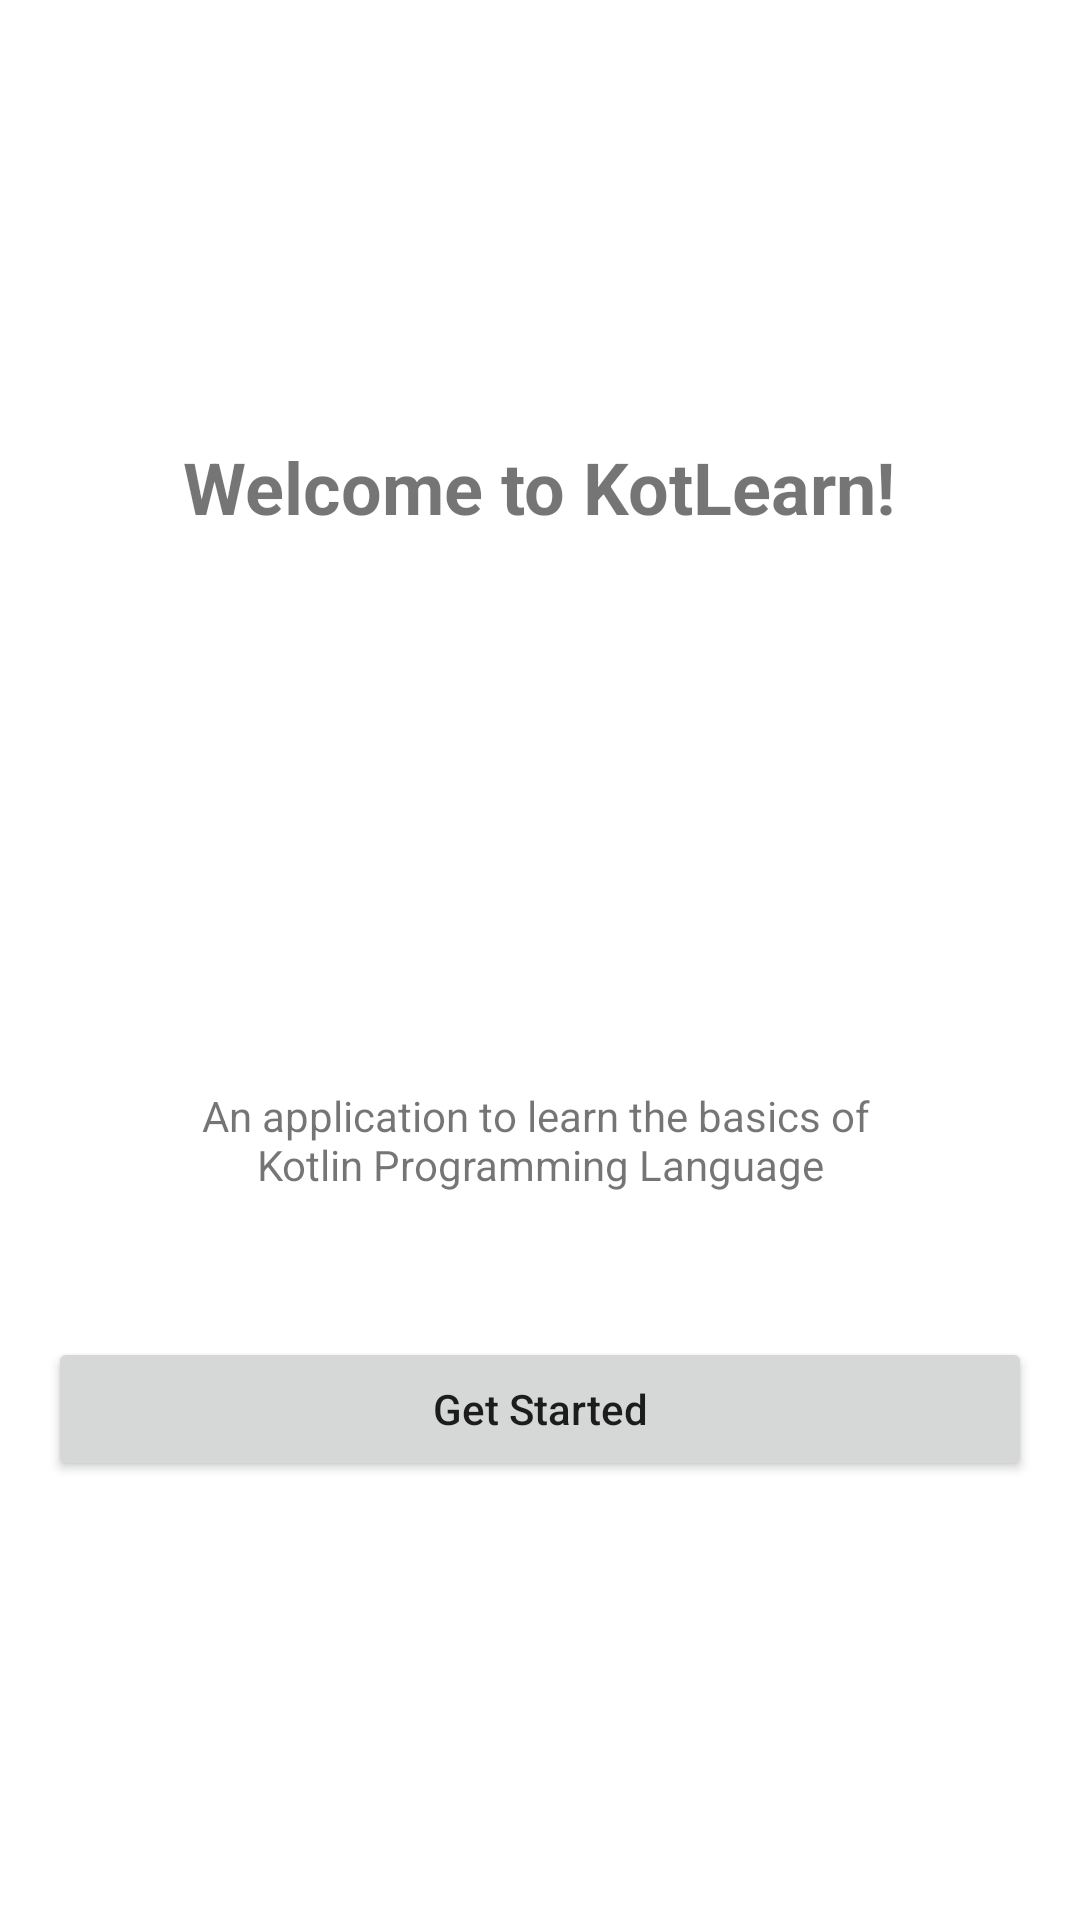

Layout XML and referenced resources for this Android screen:
<!-- AndroidManifest.xml: application theme Theme.KotLearn -->
<!-- res/layout/fragment_welcome.xml -->
<?xml version="1.0" encoding="utf-8"?>
<LinearLayout xmlns:android="http://schemas.android.com/apk/res/android"
    xmlns:tools="http://schemas.android.com/tools"
    android:layout_width="match_parent"
    android:layout_height="match_parent"
    android:gravity="center"
    android:orientation="vertical"
    android:padding="16dp"
    tools:context=".ui.WelcomeFragment">

    <TextView
        android:layout_width="wrap_content"
        android:layout_height="wrap_content"
        android:text="@string/welcome_to_kotlearn"
        android:textSize="24sp"
        android:textStyle="bold" />

    <ImageView
        android:id="@+id/welcome_kotlin_image"
        android:layout_width="120dp"
        android:layout_height="120dp"
        android:layout_marginTop="32dp"
        android:transitionName="welcome_kotlin_image"
        android:src="@drawable/kotlin"
        tools:ignore="ContentDescription" />

    <TextView
        android:layout_width="wrap_content"
        android:layout_height="wrap_content"
        android:layout_marginTop="32dp"
        android:text="@string/intro"
        android:textAlignment="center" />

    <Button
        android:id="@+id/get_started_button"
        android:layout_width="match_parent"
        android:layout_height="wrap_content"
        android:layout_marginTop="48dp"
        android:text="@string/get_started"
        android:textAllCaps="false" />

</LinearLayout>
<!-- resources referenced by this layout -->
<resources>
  <string name="get_started">Get Started</string>
  <string name="intro">An application to learn the basics of \nKotlin Programming Language</string>
  <string name="welcome_to_kotlearn">Welcome to KotLearn!</string>
  <style name="Theme.KotLearn" parent="Theme.MaterialComponents.Light.NoActionBar">
          
          <item name="colorPrimary">@color/purple</item>
          <item name="colorPrimaryVariant">@color/purple</item>
          <item name="colorOnPrimary">@color/white</item>
          
          <item name="colorSecondary">@color/blue</item>
          <item name="colorSecondaryVariant">@color/blue</item>
          <item name="colorOnSecondary">@color/black</item>
          
          <item name="android:statusBarColor" tools:targetApi="l">?attr/colorPrimaryVariant</item>
          
          <item name="android:windowLightNavigationBar" tools:targetApi="P">true</item>
          <item name="android:navigationBarColor">@android:color/white</item>
      </style>
  <color name="purple">#FFE54857</color>
  <color name="white">#FFFFFFFF</color>
  <color name="blue">#FF7F52FF</color>
  <color name="black">#FF000000</color>
</resources>
